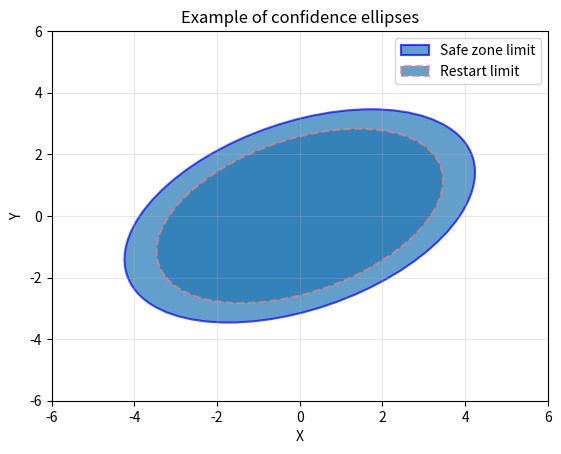

The matplotlib source for this figure:
import numpy as np
import matplotlib.pyplot as plt
from matplotlib.patches import Ellipse

# Function to plot an ellipse based on covariance matrix
def plot_cov_ellipse(cov, pos, nstd=1, ax=None, **kwargs):
    """
    Plots an `nstd` sigma error ellipse based on the covariance matrix `cov`
    at position `pos`.
    """
    # Eigenvalue decomposition
    eigvals, eigvecs = np.linalg.eigh(cov)
    
    # Get the angle for the ellipse
    angle = np.degrees(np.arctan2(*eigvecs[:, 0][::-1]))
    
    # Width and height of the ellipse
    width, height = 2 * nstd * np.sqrt(eigvals)
    
    # Draw the ellipse
    ellipse = Ellipse(xy=pos, width=width, height=height, angle=angle, **kwargs)
    if ax is None:
        ax = plt.gca()
    ax.add_patch(ellipse)

# Parameters for the bivariate normal distribution
mean = np.array([0, 0])
covariance = np.array([[3, 1], [1, 2]])

# Create the plot
fig, ax = plt.subplots()

# Plot the 95% confidence ellipse (safe zone limit)
plot_cov_ellipse(covariance, mean, nstd=2.4477, ax=ax, 
                 edgecolor='blue', linestyle='-', linewidth=1.5, alpha=0.7, 
                 label="Safe zone limit")

# Plot the 68% confidence ellipse (restart limit)
plot_cov_ellipse(covariance, mean, nstd=2, ax=ax, 
                 edgecolor='lightcoral', linestyle='--', linewidth=1.5, alpha=0.7, 
                 label="Restart limit")

# Formatting the plot
ax.set_xlim(-6, 6)
ax.set_ylim(-6, 6)
ax.set_xlabel('X')
ax.set_ylabel('Y')

# Adding legend
ax.legend()

# Show the plot
plt.grid(True, alpha=0.3)
plt.title('Example of confidence ellipses')
plt.show()
